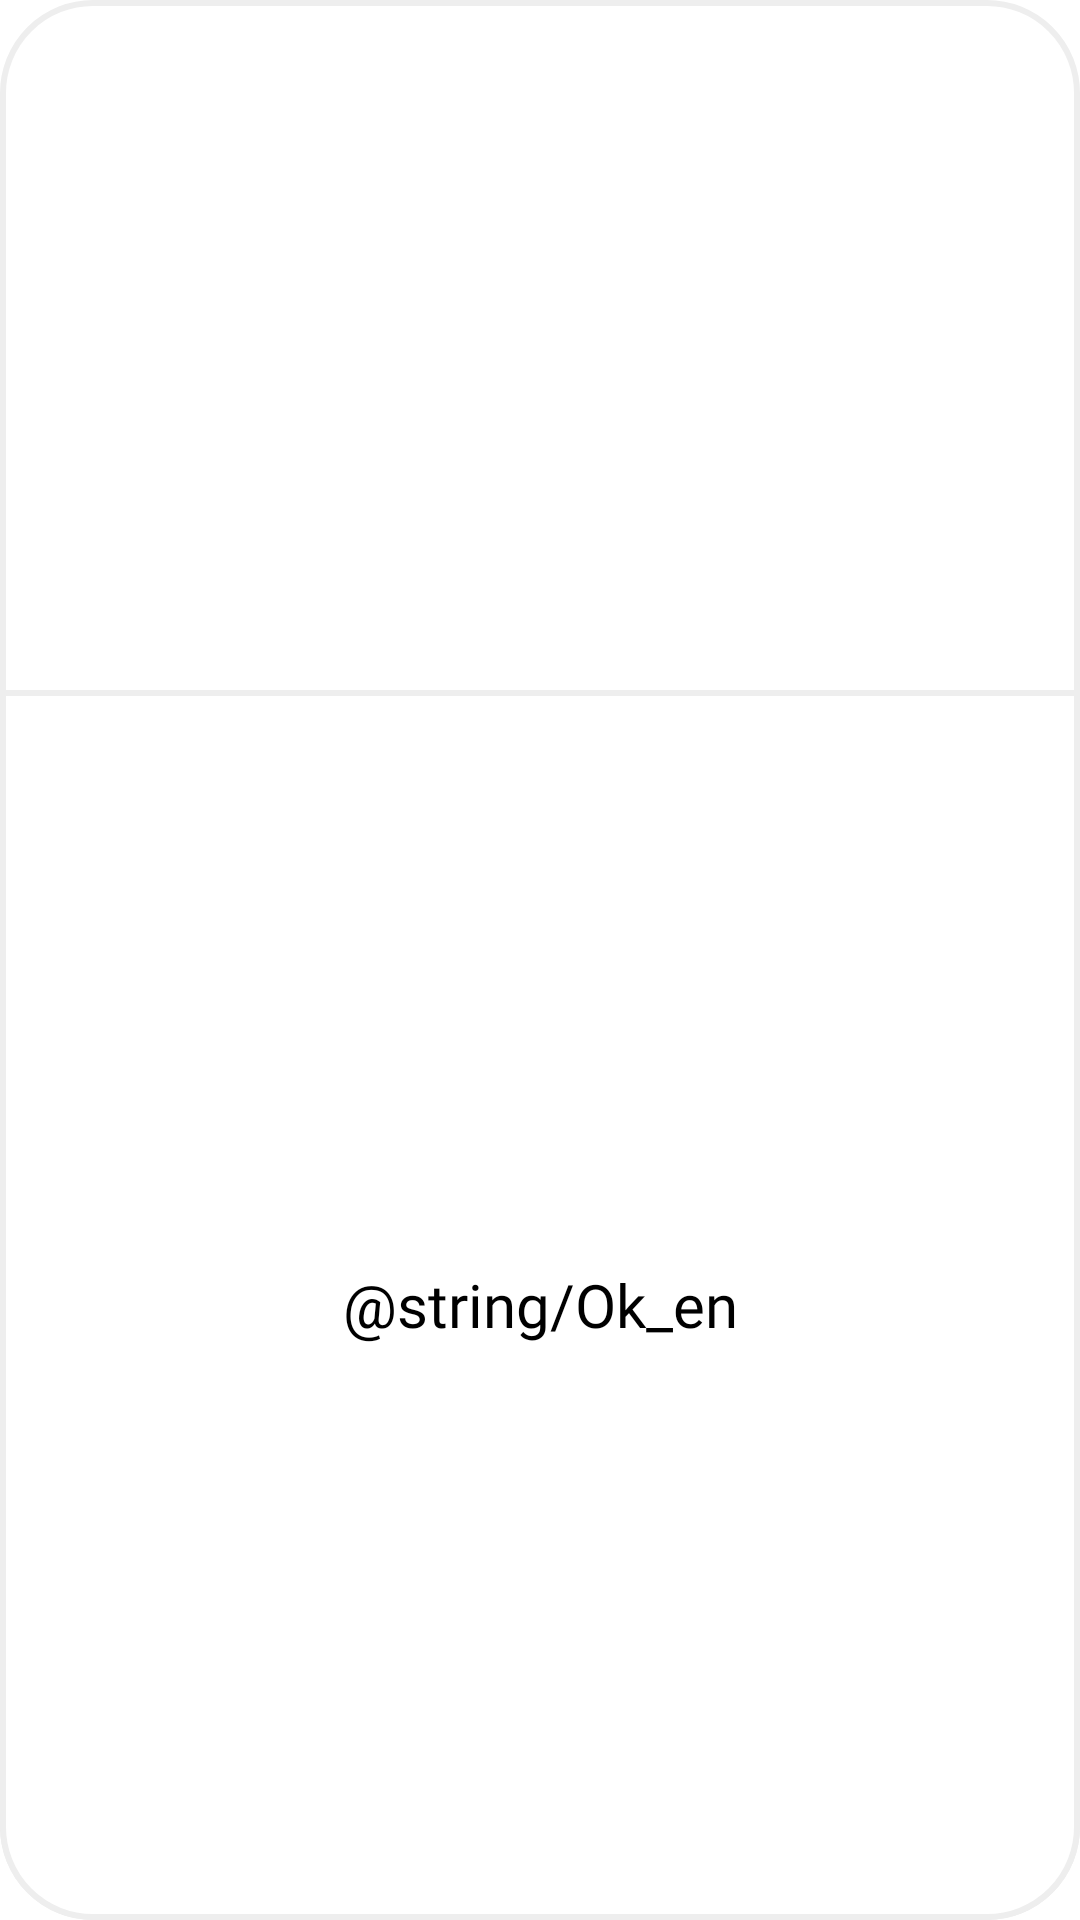

Android layout source for this screen:
<!-- AndroidManifest.xml: application theme SkillTheme -->
<!-- res/layout/popup_activity2_en.xml -->
<?xml version="1.0" encoding="utf-8"?>
<LinearLayout xmlns:android="http://schemas.android.com/apk/res/android"
    xmlns:app="http://schemas.android.com/apk/res-auto"
    android:background="@drawable/custom_popup"
    android:orientation="vertical"
    android:layout_width="1000dp"
    android:layout_height="300dp">

    <FrameLayout
        android:layout_width="match_parent"
        android:layout_height="230dp">
        <TextView
            android:id="@+id/popupText2"
            android:textSize="25sp"
            android:textColor="#000"
            android:fontFamily="@font/nanumsquare_bold"
            android:gravity="center"
            android:layout_gravity="center"
            android:layout_width="900dp"
            android:layout_height="wrap_content"
            android:layout_marginBottom="35dp"
            android:layout_marginTop="35dp"
            android:lineSpacingMultiplier="1.1"
            android:scrollbars = "vertical"/>
    </FrameLayout>
    

    
    <LinearLayout
        android:orientation="horizontal"
        android:gravity="center"
        android:layout_width="match_parent"
        android:layout_height="match_parent">
        <Button
            android:id="@+id/ok_btn"
            android:text="@string/Ok_en"
            android:textSize="20sp"
            android:textColor="#000"
            android:fontFamily="@font/nanumsquare_bold"
            android:gravity="center"
            android:background="@drawable/popup_button_center"
            android:layout_width="match_parent"
            android:layout_weight="1"
            android:layout_height="match_parent"
            android:onClick="Ok"/>
    </LinearLayout>
</LinearLayout>
<!-- resources referenced by this layout -->
<resources>
  <!-- drawable custom_popup (drawable) -->
  <?xml version="1.0" encoding="utf-8"?>
  <shape xmlns:android="http://schemas.android.com/apk/res/android">
      <solid android:color="#FAFFFFFF"/>
      <stroke android:color="#eeeeee" android:width="2dp" />
      <corners android:radius="30dp"/>
  </shape>
  <!-- drawable popup_button_center (drawable) -->
  <?xml version="1.0" encoding="utf-8"?>
  <selector xmlns:android="http://schemas.android.com/apk/res/android">
      <item android:state_pressed="false">
          <shape xmlns:android="http://schemas.android.com/apk/res/android" android:shape="rectangle">
              <solid android:color="#FFFFFF"/>
              <stroke android:color="#eeeeee" android:width="2dp" />
              <corners android:bottomLeftRadius="30dp" android:bottomRightRadius="30dp" />
          </shape>
      </item>
      <item android:state_pressed="true">
          <shape xmlns:android="http://schemas.android.com/apk/res/android" android:shape="rectangle">
              <solid android:color="#eeeeee"/>
              <stroke android:color="#eeeeee" android:width="2dp" />
              <corners android:bottomLeftRadius="30dp" android:bottomRightRadius="30dp" />
          </shape>
      </item>
  </selector>
</resources>
